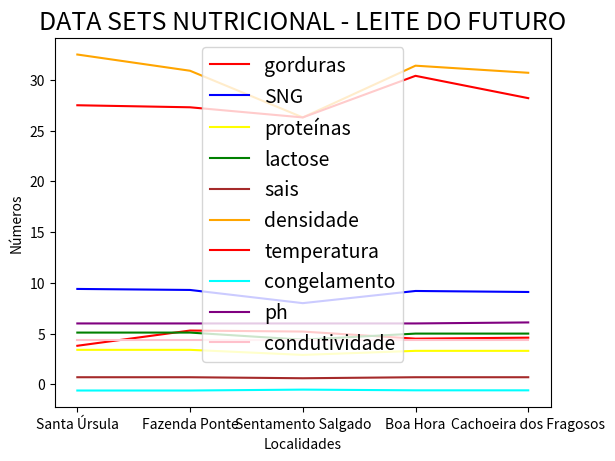

This chart was generated by the following Python code:
import matplotlib.pyplot as plt


localidades = ['Santa Úrsula', 'Fazenda Ponte', 'Sentamento Salgado', 'Boa Hora', 'Cachoeira dos Fragosos']
gorduras = [3.80, 5.30, 5.20, 4.50, 4.60]
solidos = [9.40, 9.30, 8.00, 9.20, 9.10]
proteinas = [3.40, 3.40, 2.90, 3.30, 3.30]
lactose = [5.10, 5.10, 4.40, 5.00, 5.00]
sais = [0.70, 0.70, 0.60, 0.70, 0.70]
densidade = [32.5, 30.9, 26.3, 31.4, 30.7]
temperatura = [27.5, 27.30, 26.30, 30.40, 28.20]
congelamento = [-0.609, -0.609, -0.521, -0.590, -0.592]
ph = [6.00, 6.00, 6.00, 6.00, 6.10]
condutividade = [4.4, 4.4, 4.4, 4.4, 4.4]

plt.title('DATA SETS NUTRICIONAL - LEITE DO FUTURO', fontsize = 18)
plt.plot(localidades, gorduras, color = 'red', label = 'gorduras')
plt.plot(localidades, solidos, color = 'blue', label = 'SNG')
plt.plot(localidades, proteinas, color = 'yellow', label = 'proteínas')
plt.plot(localidades, lactose, color = 'green', label = 'lactose')
plt.plot(localidades, sais, color = 'brown', label = 'sais')
plt.plot(localidades, densidade, color = 'orange', label = 'densidade')
plt.plot(localidades, temperatura, color = 'red', label = 'temperatura')
plt.plot(localidades, congelamento, color = 'cyan', label = 'congelamento')
plt.plot(localidades, ph, color = 'purple', label = 'ph')
plt.plot(localidades, condutividade, color = 'pink', label = 'condutividade')
plt.xlabel('Localidades')
plt.ylabel('Números')
plt.legend(fontsize = 14)
plt.show()

